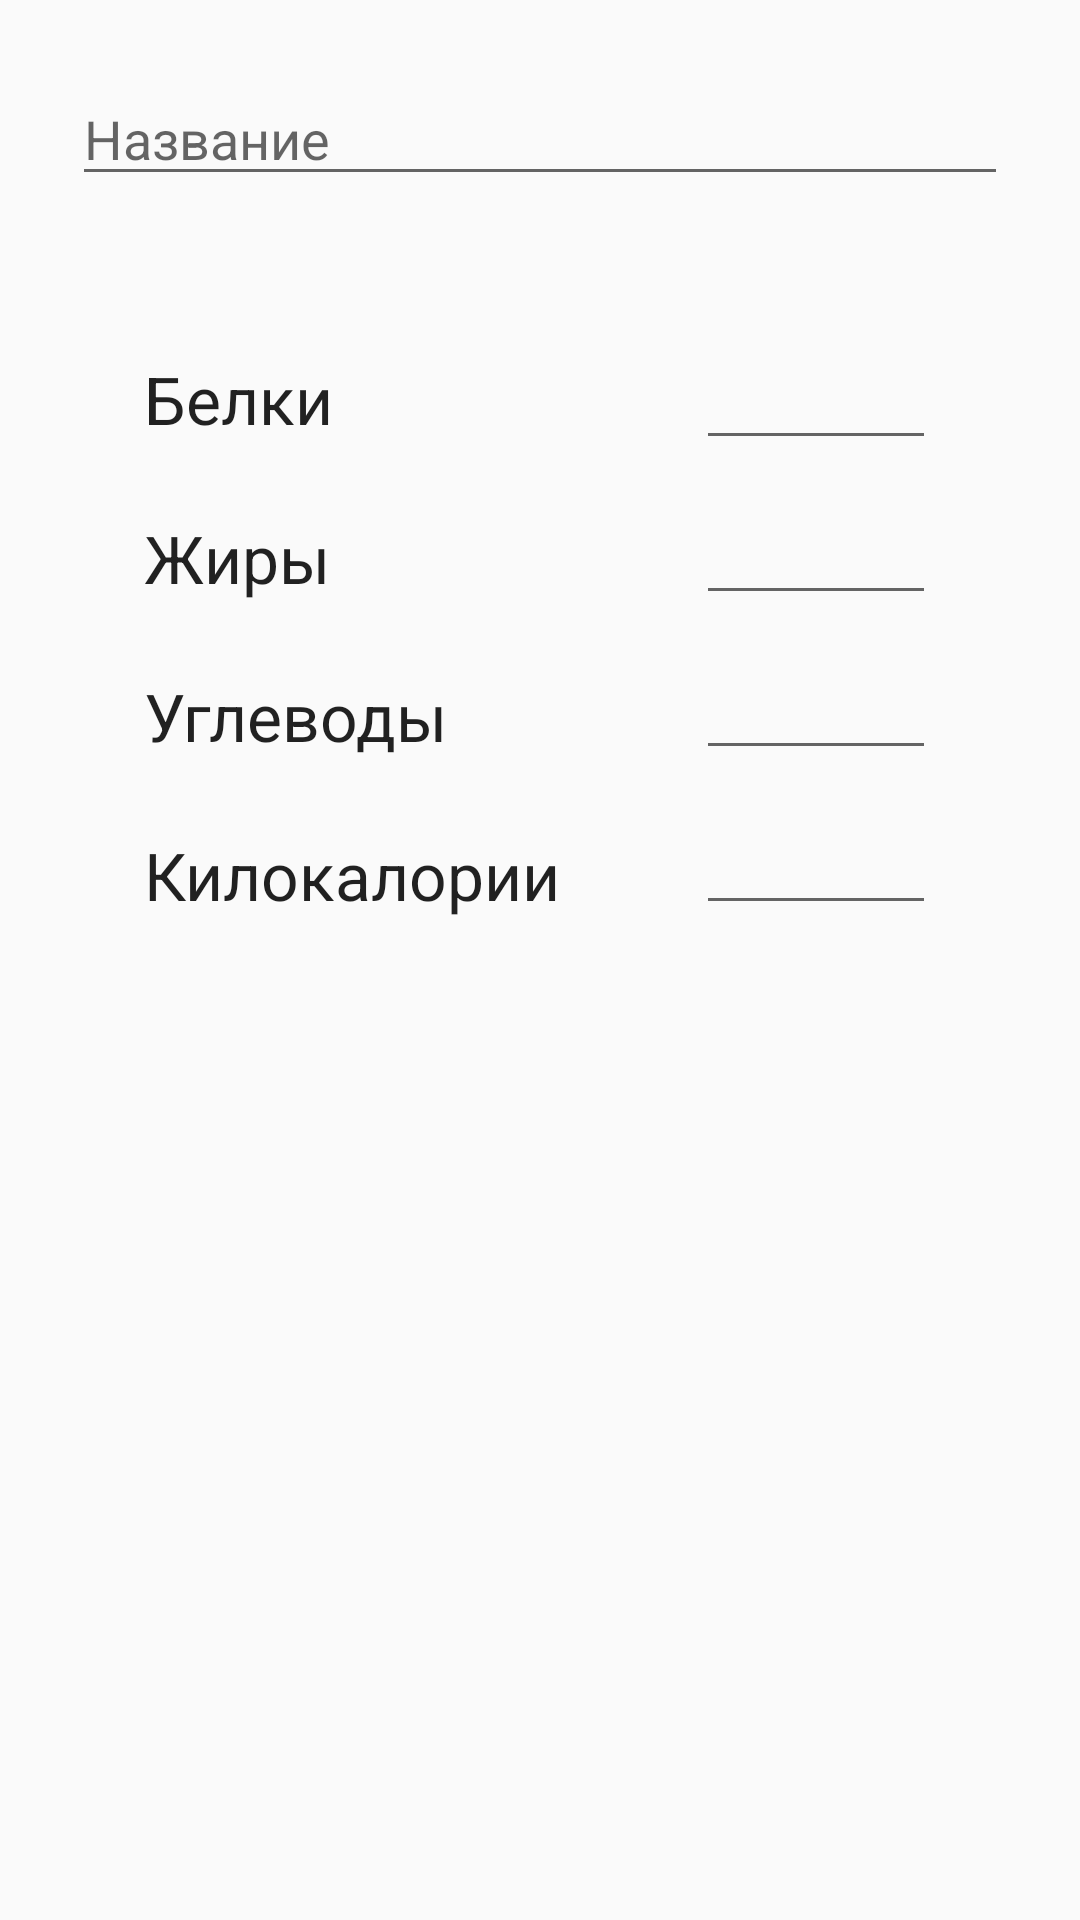

Here is an Android app screen rendered from its layout file. Give the layout XML and the strings, colors and styles it references.
<!-- AndroidManifest.xml: application theme AppTheme -->
<!-- res/layout/fragment_food_item.xml -->
<?xml version="1.0" encoding="utf-8"?>
<androidx.constraintlayout.widget.ConstraintLayout xmlns:android="http://schemas.android.com/apk/res/android"
    xmlns:app="http://schemas.android.com/apk/res-auto"
    xmlns:tools="http://schemas.android.com/tools"
    android:layout_width="match_parent"
    android:layout_height="match_parent"
    android:orientation="vertical"
    android:padding="16dp"
    tools:context=".ui.AddFoodItemToDB">

    <EditText
        android:id = "@+id/etFoodItemTitle"
        android:layout_width="match_parent"
        android:layout_height="wrap_content"
        android:hint="@string/title"
        android:inputType="text"
        android:layout_margin="8dp"
        app:layout_constraintEnd_toEndOf="parent"
        app:layout_constraintStart_toStartOf="parent"
        app:layout_constraintTop_toTopOf="parent" />

    <TextView
        android:id="@+id/tvProteins"
        style="@style/textViewLarge"
        android:text="@string/proteins"
        android:textAppearance="@android:style/TextAppearance.Large"
        app:layout_constraintBottom_toBottomOf="parent"
        app:layout_constraintStart_toStartOf="parent"
        app:layout_constraintTop_toBottomOf="@id/etFoodItemTitle"
        app:layout_constraintVertical_bias="0.1" />

    <TextView
        android:id="@+id/tvFats"
        style="@style/textViewLarge"
        android:text="@string/fats"
        android:textAppearance="@android:style/TextAppearance.Large"
        app:layout_constraintBottom_toBottomOf="parent"
        app:layout_constraintStart_toStartOf="parent"
        app:layout_constraintTop_toBottomOf="@+id/etFoodItemTitle"
        app:layout_constraintVertical_bias="0.2" />

    <TextView
        android:id="@+id/tvCarbohydrates"
        style="@style/textViewLarge"
        android:text="@string/carbohydrates"
        android:textAppearance="@android:style/TextAppearance.Large"
        app:layout_constraintBottom_toBottomOf="parent"
        app:layout_constraintStart_toStartOf="parent"
        app:layout_constraintTop_toBottomOf="@+id/etFoodItemTitle"
        app:layout_constraintVertical_bias="0.3" />

    <TextView
        android:id="@+id/tvKilocalories"
        style="@style/textViewLarge"
        android:text="@string/kilocalories"
        app:layout_constraintBottom_toBottomOf="parent"
        app:layout_constraintStart_toStartOf="parent"
        app:layout_constraintTop_toBottomOf="@+id/etFoodItemTitle"
        app:layout_constraintVertical_bias="0.4" />

    <EditText
        android:id="@+id/etFoodItemProteins"
        style="@style/foodItemEditText"
        app:layout_constraintBottom_toBottomOf="parent"
        app:layout_constraintEnd_toEndOf="parent"
        app:layout_constraintTop_toBottomOf="@id/etFoodItemTitle"
        app:layout_constraintVertical_bias="0.09" />

    <EditText
        android:id="@+id/etFoodItemFats"
        style="@style/foodItemEditText"
        app:layout_constraintBottom_toBottomOf="parent"
        app:layout_constraintEnd_toEndOf="parent"
        app:layout_constraintTop_toBottomOf="@id/etFoodItemTitle"
        app:layout_constraintVertical_bias="0.19" />

    <EditText
        android:id="@+id/etFoodItemCarbohydrates"
        style="@style/foodItemEditText"
        app:layout_constraintBottom_toBottomOf="parent"
        app:layout_constraintEnd_toEndOf="parent"
        app:layout_constraintTop_toBottomOf="@id/etFoodItemTitle"
        app:layout_constraintVertical_bias="0.29" />

    <EditText
        android:id="@+id/etFoodItemKilocalories"
        style="@style/foodItemEditText"
        app:layout_constraintBottom_toBottomOf="parent"
        app:layout_constraintEnd_toEndOf="parent"
        app:layout_constraintTop_toBottomOf="@id/etFoodItemTitle"
        app:layout_constraintVertical_bias="0.39" />

</androidx.constraintlayout.widget.ConstraintLayout>
<!-- resources referenced by this layout -->
<resources>
  <string name="carbohydrates">Углеводы</string>
  <string name="fats">Жиры</string>
  <string name="kilocalories">Килокалории</string>
  <string name="proteins">Белки</string>
  <string name="title">Название</string>
  <style name="foodItemEditText">
          <item name="android:layout_width">80dp</item>
          <item name="android:layout_height">wrap_content</item>
          <item name="android:inputType">number</item>
          <item name="android:layout_marginEnd">32dp</item>
      </style>
  <style name="textViewLarge">
          <item name="android:layout_width">wrap_content</item>
          <item name="android:layout_height">wrap_content</item>
          <item name="android:layout_marginStart">32dp</item>
          <item name="android:textAppearance">@android:style/TextAppearance.Large</item>
      </style>
  <style name="AppTheme" parent="Theme.AppCompat.Light">
          
          <item name="colorPrimary">@color/colorPrimary</item>
          <item name="colorPrimaryDark">@color/colorPrimaryLight</item>
          <item name="colorAccent">@color/colorAccent</item>
      </style>
  <color name="colorPrimary">#9FD6FF</color>
  <color name="colorPrimaryLight">#CCCCC5</color>
  <color name="colorAccent">#D81B60</color>
</resources>
